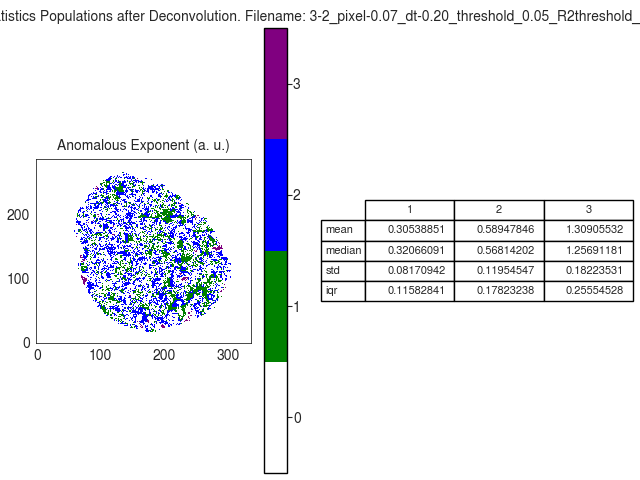

Values plotted in this chart, from the file beside it:
A
, 1, 2, 3
mean, 0.3054, 0.5895, 1.309
median, 0.3207, 0.5681, 1.257
std, 0.08171, 0.1195, 0.1822
iqr, 0.1158, 0.1782, 0.2555
